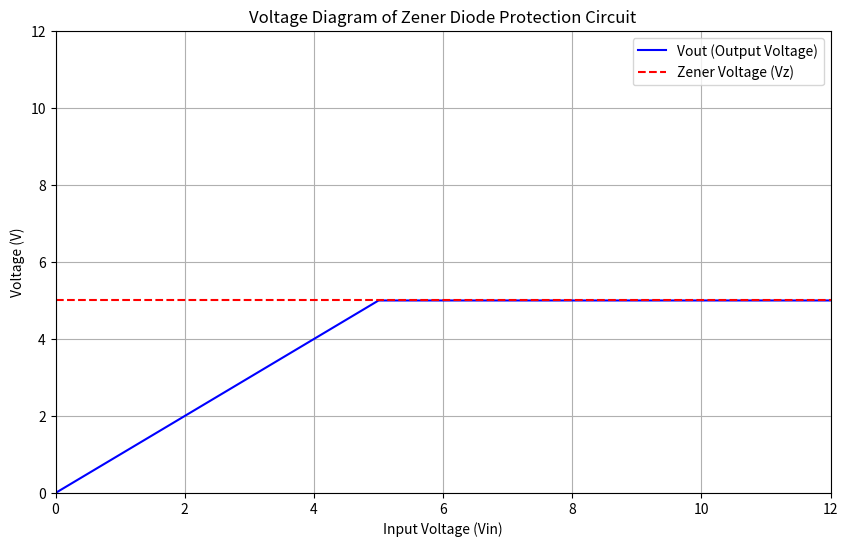

This figure's Python source:
import matplotlib.pyplot as plt
import numpy as np

# Define the input voltage range
Vin = np.linspace(0, 12, 500)

# Zener voltage
Vz = 5

# Define the output voltage
Vout = np.where(Vin < Vz, Vin, Vz)

# Plotting the voltage diagram
plt.figure(figsize=(10, 6))
plt.plot(Vin, Vout, label='Vout (Output Voltage)', color='blue')
plt.axhline(y=Vz, color='red', linestyle='--', label='Zener Voltage (Vz)')
plt.title('Voltage Diagram of Zener Diode Protection Circuit')
plt.xlabel('Input Voltage (Vin)')
plt.ylabel('Voltage (V)')
plt.legend()
plt.grid(True)
plt.ylim(0, 12)
plt.xlim(0, 12)
plt.show()
